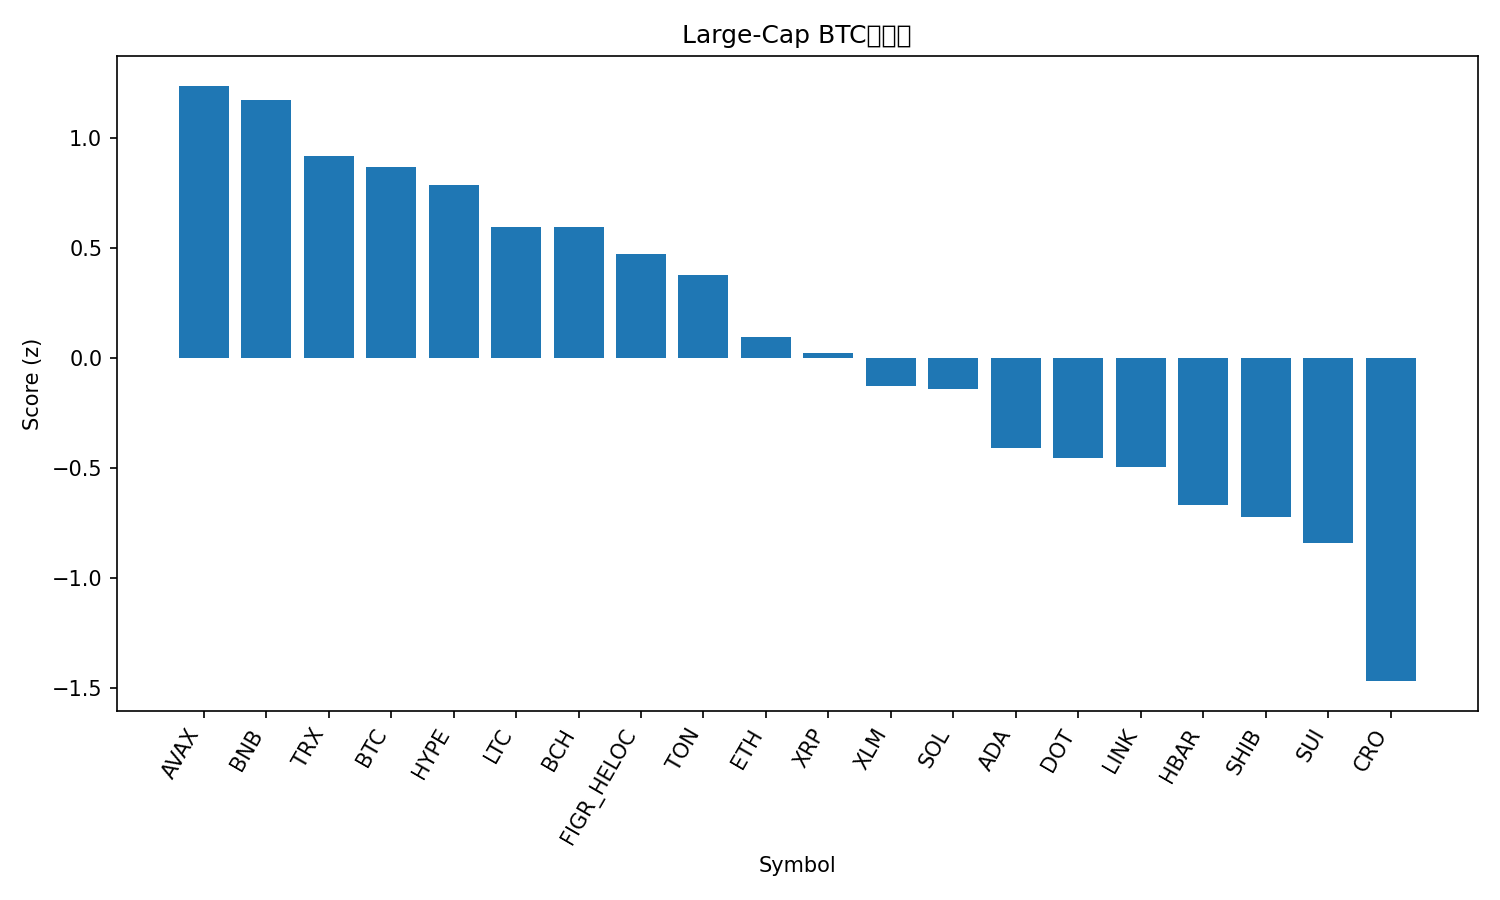

The table this chart was drawn from, first rows:
rank, name, symbol, price_btc, price_usd, pct_1h_btc, pct_24h_btc, pct_7d_btc, market_cap_rank, market_cap_usd, volume_usd, score
1, Avalanche, AVAX, 0.0002557, 29.49, 0.07177, -0.5366, 14.02, 19, 12451762991, 1170117874, 1.236
2, BNB, BNB, 0.007998, 922.7, 0.3162, -0.7096, 2.099, 5, 128308730360, 1318205326, 1.172
3, TRON, TRX, 3e-06, 0.3459, 0.172, -0.8639, 1.324, 10, 32742068640, 752434126, 0.9153
4, Bitcoin, BTC, 1.0, 115315, 0.0, 0.0, 0.0, 1, 2297364198126, 45356217530, 0.8652
5, Hyperliquid, HYPE, 0.000463, 53.41, 0.1242, -1.192, 1.437, 16, 14467958542, 542819676, 0.7853
6, Litecoin, LTC, 0.0009796, 113, 0.2016, -2.052, -2.503, 27, 8612037827, 578772261, 0.5966
7, Bitcoin Cash, BCH, 0.005134, 592.1, 0.05791, -1.183, -1.796, 23, 11788495080, 452978038, 0.5946
8, Figure Heloc, FIGR_HELOC, 8.63e-06, 0.9958, -0.08231, -0.6254, -3.135, 20, 12371667547, 12331603, 0.4704
9, Toncoin, TON, 2.724e-05, 3.14, -0.05674, -1.56, -1.149, 28, 8071088810, 130485069, 0.3779
10, Ethereum, ETH, 0.03915, 4516, -0.2598, -2.25, 1.594, 2, 544852736091, 32934196166, 0.09308
11, XRP, XRP, 2.581e-05, 2.98, -0.2447, -1.922, -2.223, 3, 177732376917, 5586304297, 0.0216
12, Stellar, XLM, 3.27e-06, 0.3774, -0.1155, -3.466, -2.401, 22, 12016675844, 229521359, -0.1293
13, Solana, SOL, 0.002032, 234.5, -0.4163, -3.005, 7.031, 6, 127186497580, 9844340936, -0.1418
14, Cardano, ADA, 7.45e-06, 0.8588, -0.2332, -3.823, -4.001, 11, 31340584185, 2089647654, -0.411
15, Polkadot, DOT, 3.592e-05, 4.14, -0.1844, -4.85, -0.7117, 34, 6307409341, 300263836, -0.4537
16, Chainlink, LINK, 0.0002027, 23.38, -0.4213, -3.313, -1.512, 13, 15845869146, 921441944, -0.4948
17, Hedera, HBAR, 2.02e-06, 0.2334, -0.605, -3.209, 0.4642, 25, 9899317062, 240938968, -0.6695
18, Shiba Inu, SHIB, 1.12634e-10, 1.299e-05, -0.3279, -5.123, -1.209, 30, 7655749689, 296513185, -0.7241
19, Sui, SUI, 3.032e-05, 3.5, -0.3675, -5.305, -2.112, 18, 12480907497, 1257050784, -0.842
20, Cronos, CRO, 1.97e-06, 0.2269, -0.7111, -4.779, -10.27, 31, 7639500673, 60798339, -1.468
21, Dogecoin, DOGE, 2.29e-06, 0.2643, -1.317, -5.467, 8.718, 8, 39908400758, 4962007330, -1.853
